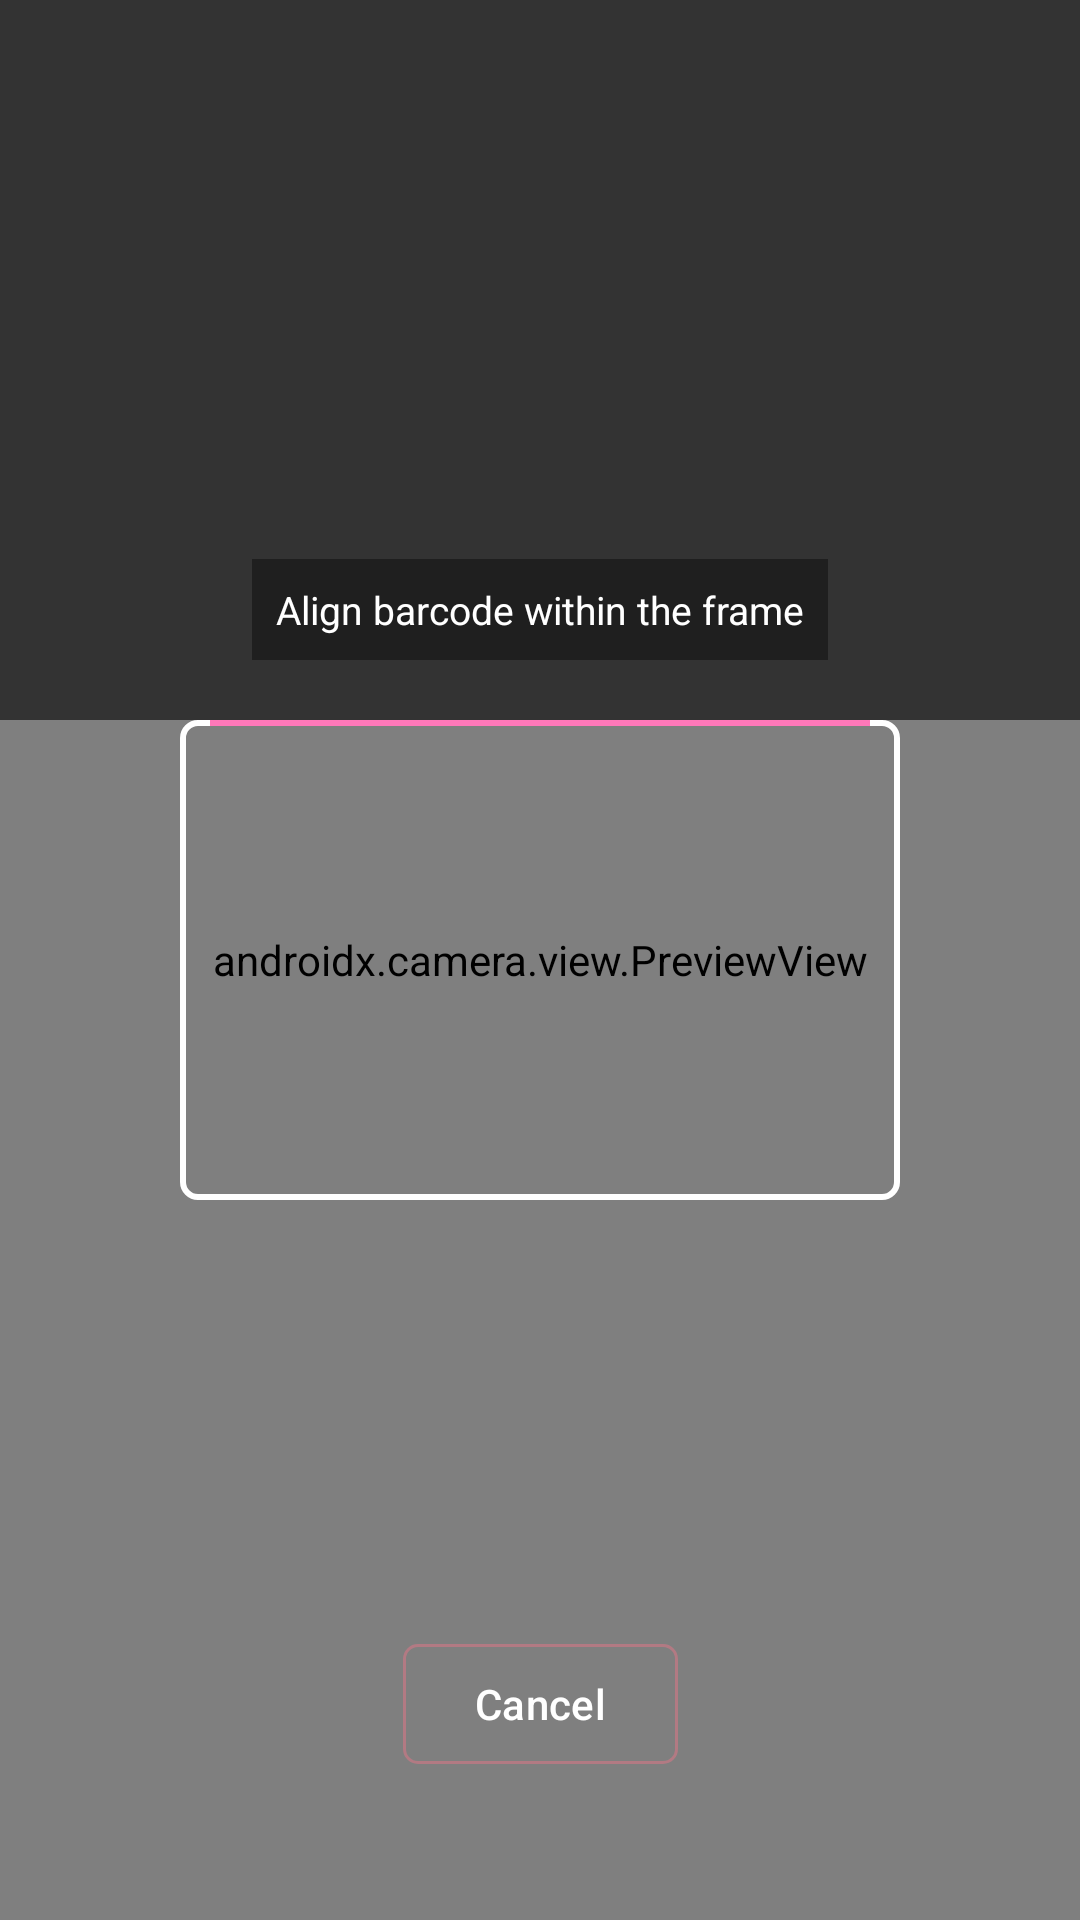

Layout XML and referenced resources for this Android screen:
<!-- AndroidManifest.xml: application theme Theme.SariSariStore -->
<!-- res/layout/activity_barcode_scanner.xml -->
<?xml version="1.0" encoding="utf-8"?>
<androidx.constraintlayout.widget.ConstraintLayout
    xmlns:android="http://schemas.android.com/apk/res/android"
    xmlns:app="http://schemas.android.com/apk/res-auto"
    android:layout_width="match_parent"
    android:layout_height="match_parent"
    android:background="#000000">

    
    <androidx.camera.view.PreviewView
        android:id="@+id/preview_view"
        android:layout_width="0dp"
        android:layout_height="0dp"
        app:layout_constraintBottom_toBottomOf="parent"
        app:layout_constraintEnd_toEndOf="parent"
        app:layout_constraintStart_toStartOf="parent"
        app:layout_constraintTop_toTopOf="parent"/>

    
    <View
        android:layout_width="match_parent"
        android:layout_height="0dp"
        android:background="#99000000"
        app:layout_constraintBottom_toTopOf="@id/viewfinder_overlay"
        app:layout_constraintTop_toTopOf="parent"/>

    
    <View
        android:id="@+id/viewfinder_overlay"
        android:layout_width="240dp"
        android:layout_height="160dp"
        android:background="@drawable/bg_scanner_viewfinder"
        app:layout_constraintBottom_toBottomOf="parent"
        app:layout_constraintEnd_toEndOf="parent"
        app:layout_constraintStart_toStartOf="parent"
        app:layout_constraintTop_toTopOf="parent"/>

    
    <View
        android:id="@+id/scan_beam"
        android:layout_width="220dp"
        android:layout_height="2dp"
        android:background="@color/primary"
        android:alpha="0.7"
        app:layout_constraintEnd_toEndOf="@id/viewfinder_overlay"
        app:layout_constraintStart_toStartOf="@id/viewfinder_overlay"
        app:layout_constraintTop_toTopOf="@id/viewfinder_overlay"/>

    
    <TextView
        android:id="@+id/tv_instruction"
        android:layout_width="wrap_content"
        android:layout_height="wrap_content"
        android:layout_marginBottom="20dp"
        android:background="#66000000"
        android:padding="8dp"
        android:text="Align barcode within the frame"
        android:textColor="@color/surface"
        android:textSize="13sp"
        app:layout_constraintBottom_toTopOf="@id/viewfinder_overlay"
        app:layout_constraintEnd_toEndOf="parent"
        app:layout_constraintStart_toStartOf="parent"/>

    
    <TextView
        android:id="@+id/tv_scanning_indicator"
        android:layout_width="wrap_content"
        android:layout_height="wrap_content"
        android:layout_marginTop="20dp"
        android:background="#99D81B60"
        android:padding="8dp"
        android:text="Scanning..."
        android:textColor="@color/surface"
        android:textSize="13sp"
        android:textStyle="bold"
        android:visibility="gone"
        app:layout_constraintEnd_toEndOf="parent"
        app:layout_constraintStart_toStartOf="parent"
        app:layout_constraintTop_toBottomOf="@id/viewfinder_overlay"/>

    
    <com.google.android.material.button.MaterialButton
        android:id="@+id/btn_cancel"
        style="@style/Widget.Material3.Button.OutlinedButton"
        android:layout_width="wrap_content"
        android:layout_height="wrap_content"
        android:layout_marginBottom="48dp"
        android:text="Cancel"
        android:textColor="@color/surface"
        app:cornerRadius="@dimen/corner_md"
        app:strokeColor="#66FF748B"
        app:layout_constraintBottom_toBottomOf="parent"
        app:layout_constraintEnd_toEndOf="parent"
        app:layout_constraintStart_toStartOf="parent"/>

</androidx.constraintlayout.widget.ConstraintLayout>
<!-- resources referenced by this layout -->
<resources>
  <color name="primary">#FF3E9B</color>
  <color name="surface">#FFFFFF</color>
  <dimen name="corner_md">5dp</dimen>
  <!-- drawable bg_scanner_viewfinder (drawable) -->
  <?xml version="1.0" encoding="utf-8"?>
  <shape xmlns:android="http://schemas.android.com/apk/res/android"
      android:shape="rectangle">
      <stroke
          android:width="2dp"
          android:color="#FFFFFF"/>
      <corners android:radius="5dp"/>
      <solid android:color="#00000000"/>
  </shape>
  <style name="Theme.SariSariStore" parent="Theme.Material3.DayNight.NoActionBar">
          
          <item name="colorPrimary">@color/primary</item>
          <item name="colorOnPrimary">@color/text_on_primary</item>
          <item name="colorPrimaryContainer">@color/primary_light</item>
          <item name="colorOnPrimaryContainer">@color/text_primary</item>
  
          <item name="colorSecondary">@color/secondary</item>
          <item name="colorOnSecondary">@color/on_secondary</item>
  
          <item name="colorError">@color/error</item>
          <item name="colorOnError">@color/surface</item>
  
          <item name="android:windowBackground">@color/background</item>
          <item name="android:statusBarColor">@android:color/transparent</item>
          <item name="android:windowLightStatusBar">true</item>
          <item name="android:navigationBarColor">@color/background</item>
          <item name="android:windowLightNavigationBar">true</item>
  
          
          <item name="navigationViewStyle">@style/Widget.SariSari.NavigationView</item>
      </style>
  <color name="text_on_primary">#FFFFFF</color>
  <color name="primary_light">#FF88BA</color>
  <color name="text_primary">#2C3E50</color>
  <color name="secondary">#3A8B95</color>
  <color name="on_secondary">#FFFFFF</color>
  <color name="error">#FF3E9B</color>
  <color name="background">#FFF5F9</color>
  <style name="Widget.SariSari.NavigationView" parent="Widget.Material3.NavigationView">
          <item name="android:background">@color/surface</item>
          <item name="itemTextColor">@color/text_primary</item>
          <item name="itemIconTint">@color/primary</item>
          <item name="headerLayout">@layout/nav_header_main</item>
      </style>
</resources>
